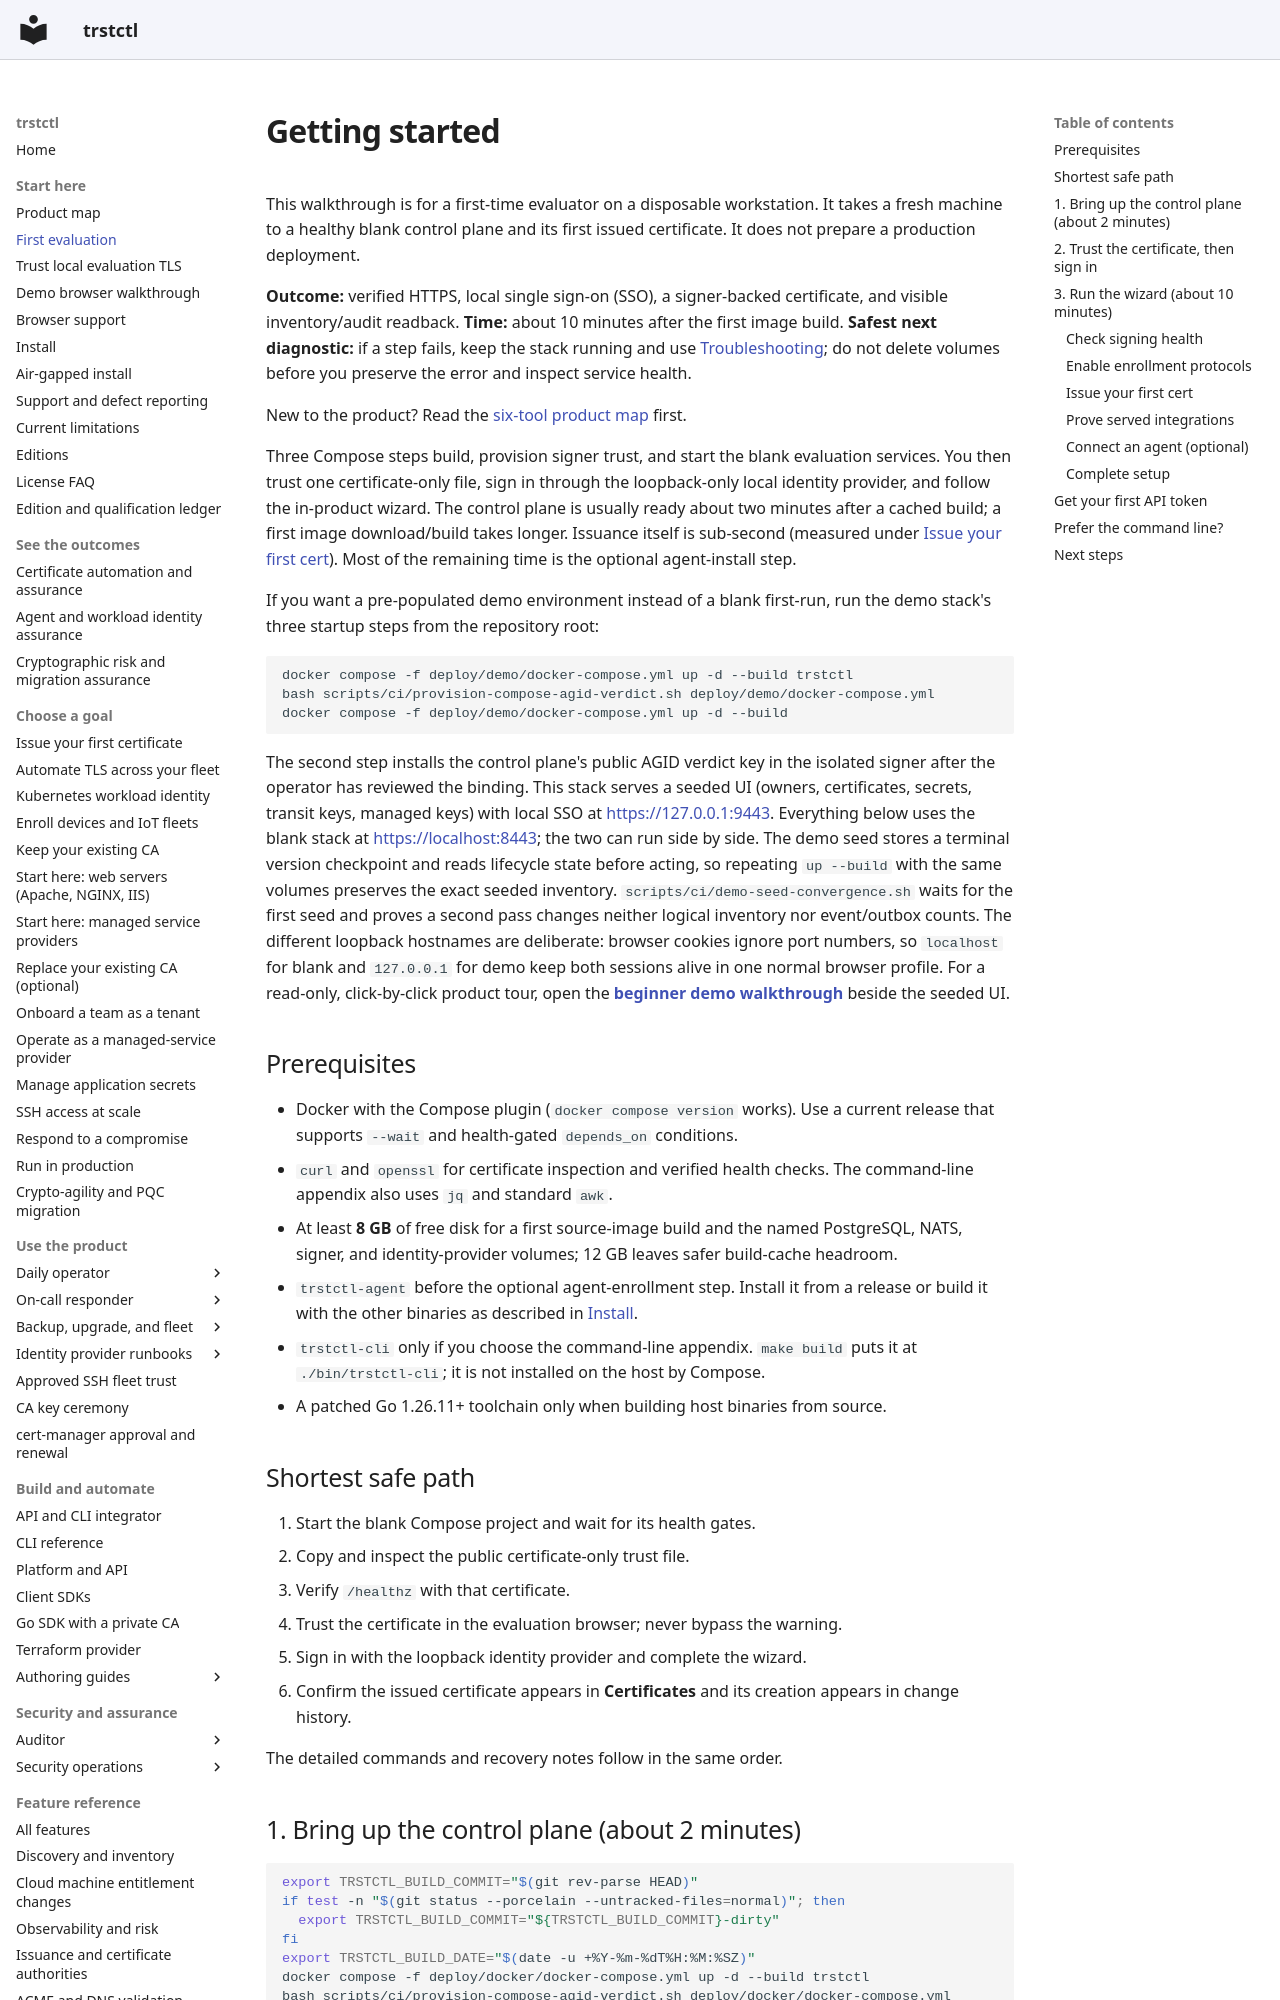

repository: ctlplne/trstctl · page: getting-started/index.html · generator: mkdocs

# Getting started

This walkthrough is for a first-time evaluator on a disposable workstation. It
takes a fresh machine to a healthy blank control plane and its first issued
certificate. It does not prepare a production deployment.

**Outcome:** verified HTTPS, local single sign-on (SSO), a signer-backed
certificate, and visible inventory/audit readback. **Time:** about 10 minutes after
the first image build. **Safest next diagnostic:** if a step fails, keep the stack
running and use [Troubleshooting](troubleshooting.md); do not delete volumes before
you preserve the error and inspect service health.

New to the product? Read the [six-tool product map](product-map.md) first.

Three Compose steps build, provision signer trust, and start the blank evaluation services. You then trust
one certificate-only file, sign in through the loopback-only local identity
provider, and follow the in-product wizard. The control plane is usually ready
about two minutes after a cached build; a first image download/build takes
longer. Issuance itself is sub-second (measured under
[Issue your first cert](#issue-your-first-cert)). Most of the remaining time is
the optional agent-install step.

If you want a pre-populated demo environment instead of a blank
first-run, run the demo stack's three startup steps from the repository root:

```bash
docker compose -f deploy/demo/docker-compose.yml up -d --build trstctl
bash scripts/ci/provision-compose-agid-verdict.sh deploy/demo/docker-compose.yml
docker compose -f deploy/demo/docker-compose.yml up -d --build
```

The second step installs the control plane's public AGID verdict key in the
isolated signer after the operator has reviewed the binding. This stack
serves a seeded UI (owners, certificates, secrets, transit keys, managed keys)
with local SSO at <https://127.0.0.1:9443>. Everything below uses the blank
stack at <https://localhost:8443>; the two can run side by side. The demo seed
stores a terminal version checkpoint and reads lifecycle state before acting,
so repeating `up --build` with the same volumes preserves the exact seeded
inventory. `scripts/ci/demo-seed-convergence.sh` waits for the first seed and
proves a second pass changes neither logical inventory nor event/outbox counts.
The different loopback hostnames are deliberate: browser cookies ignore port
numbers, so `localhost` for blank and `127.0.0.1` for demo keep both sessions
alive in one normal browser profile.
For a read-only, click-by-click product tour, open the
**[beginner demo walkthrough](demo-click-through.html)** beside the seeded UI.

## Prerequisites

- Docker with the Compose plugin (`docker compose version` works). Use a current
  release that supports `--wait` and health-gated `depends_on` conditions.
- `curl` and `openssl` for certificate inspection and verified health checks.
  The command-line appendix also uses `jq` and standard `awk`.
- At least **8 GB** of free disk for a first source-image build and the named
  PostgreSQL, NATS, signer, and identity-provider volumes; 12 GB leaves safer
  build-cache headroom.
- `trstctl-agent` before the optional agent-enrollment step. Install it from a
  release or build it with the other binaries as described in [Install](install.md).
- `trstctl-cli` only if you choose the command-line appendix. `make build` puts
  it at `./bin/trstctl-cli`; it is not installed on the host by Compose.
- A patched Go
  1.26.11+ toolchain only when building host binaries from source.

## Shortest safe path

1. Start the blank Compose project and wait for its health gates.
2. Copy and inspect the public certificate-only trust file.
3. Verify `/healthz` with that certificate.
4. Trust the certificate in the evaluation browser; never bypass the warning.
5. Sign in with the loopback identity provider and complete the wizard.
6. Confirm the issued certificate appears in **Certificates** and its
   creation appears in change history.

The detailed commands and recovery notes follow in the same order.
